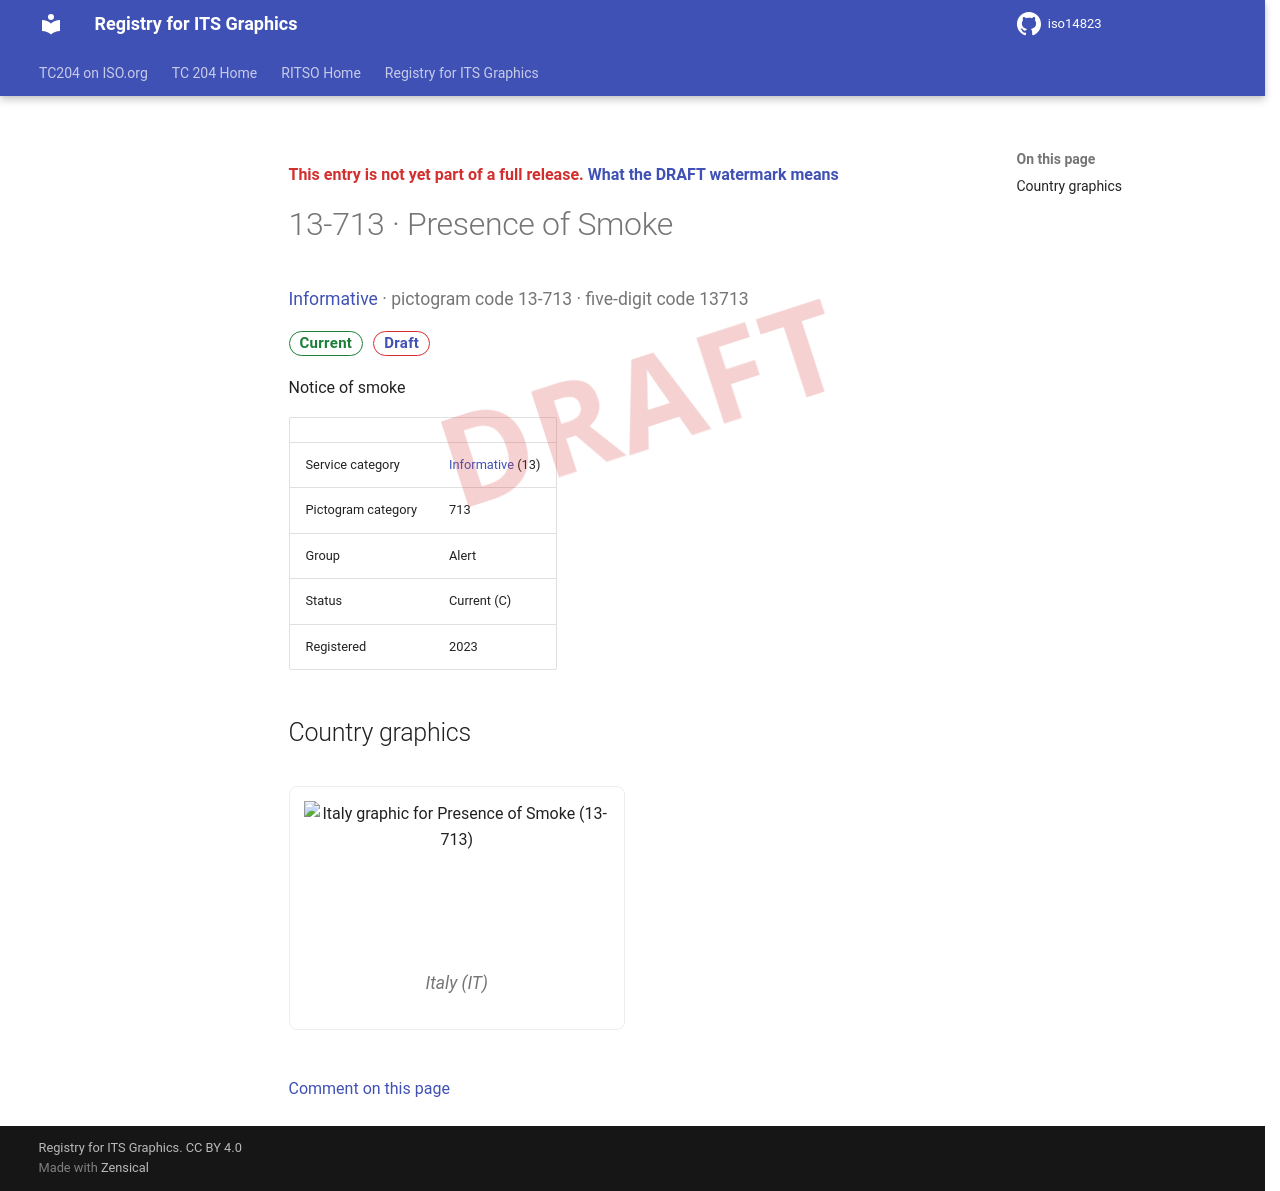

repository: k-vaughn/iso14823 · page: v0.1.0-alpha.1/signs/13-713/index.html · generator: mkdocs

<div class="draft4-watermark" aria-hidden="true"></div>

<p class="draft-note">This entry is not yet part of a full release. <a href="../#draft-watermark">What the DRAFT watermark means</a></p>

# 13-713 · Presence of Smoke

<p class="sign-kicker"><a href="../categories/13/">Informative</a> · pictogram code 13-713 · five-digit code 13713</p>
<p class="sign-chips"><span class="chip chip-current">Current</span> <a class="chip chip-draft" href="../#draft-watermark">Draft</a></p>
<p>Notice of smoke</p>
| | |
| --- | --- |
| Service category | <a href="../categories/13/">Informative</a> (13) |
| Pictogram category | 713 |
| Group | Alert |
| Status | Current (C) |
| Registered | 2023 |

## Country graphics

<div class="sign-grid">
<figure class="sign-card">
<img src="../graphics/it/13-713.png" alt="Italy graphic for Presence of Smoke (13-713)" loading="lazy">

<figcaption>Italy (IT)</figcaption>
</figure>
</div>

[Comment on this page](https://github.com/k-vaughn/iso14823/issues/new?template=page-feedback.yml&title=%5BPage+feedback%5D+13-713+%C2%B7+Presence+of+Smoke&page-title=13-713+%C2%B7+Presence+of+Smoke&page-path=signs%2F13-713.md)
